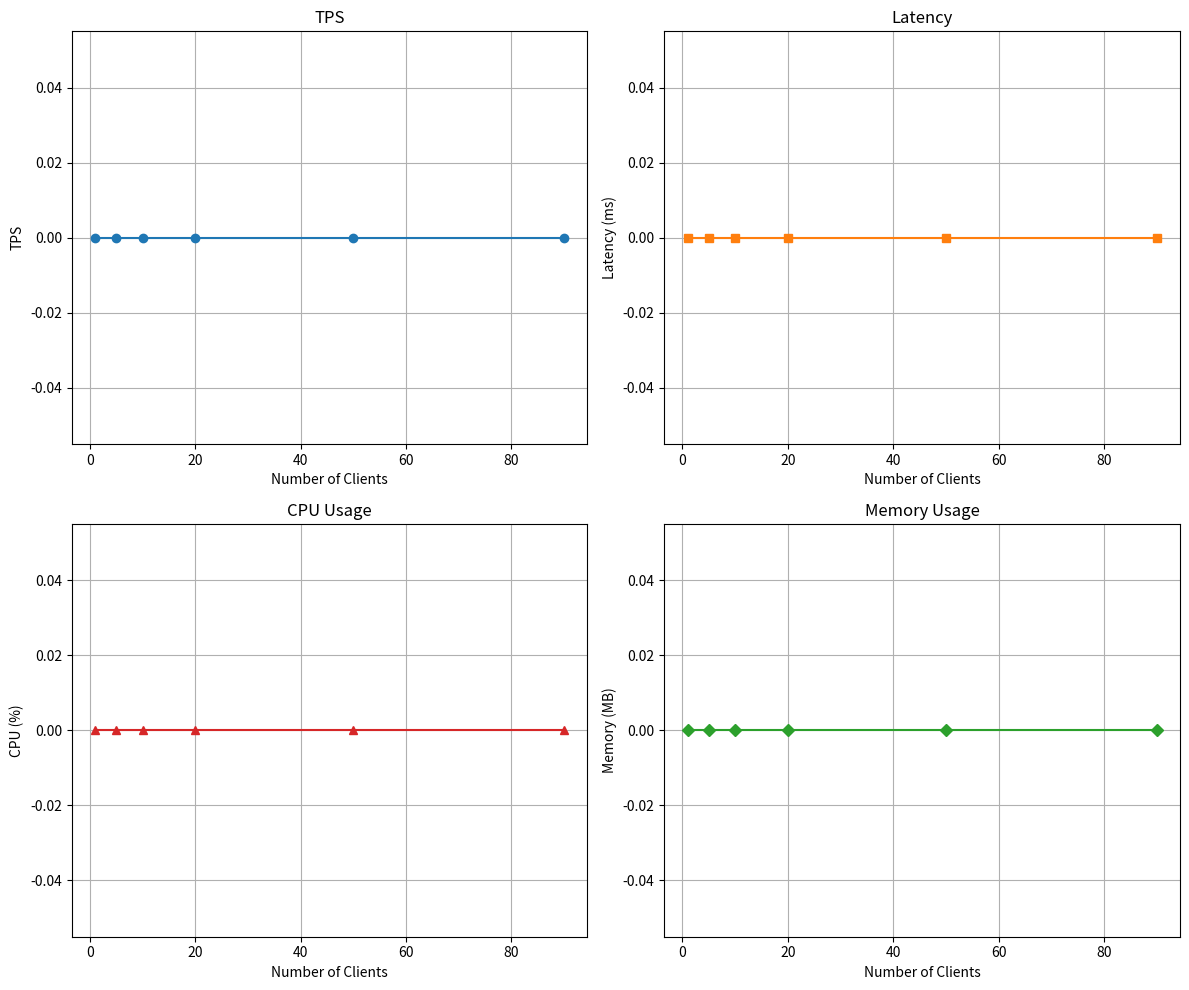

Recreate this plot in Python. (Note: this script raises an exception after producing the figure.)
import matplotlib.pyplot as plt

clients = [1, 5, 10, 20, 50, 90]
tps = [0, 0, 0, 0, 0, 0]
latency = [0, 0, 0., 0, 0, 0]
cpu = [0, 0, 0, 0, 0, 0]
memory = [0, 0, 0, 0, 0, 0]

fig, axs = plt.subplots(2, 2, figsize=(12, 10))

# TPS
axs[0, 0].plot(clients, tps, marker='o', label='TPS')
axs[0, 0].set_title('TPS')
axs[0, 0].set_xlabel('Number of Clients')
axs[0, 0].set_ylabel('TPS')
axs[0, 0].grid(True)

# Latency
axs[0, 1].plot(clients, latency, marker='s', color='tab:orange', label='Latency (ms)')
axs[0, 1].set_title('Latency')
axs[0, 1].set_xlabel('Number of Clients')
axs[0, 1].set_ylabel('Latency (ms)')
axs[0, 1].grid(True)

# CPU
axs[1, 0].plot(clients, cpu, marker='^', color='tab:red', label='CPU (%)')
axs[1, 0].set_title('CPU Usage')
axs[1, 0].set_xlabel('Number of Clients')
axs[1, 0].set_ylabel('CPU (%)')
axs[1, 0].grid(True)

# Memory
axs[1, 1].plot(clients, memory, marker='D', color='tab:green', label='Memory (MB)')
axs[1, 1].set_title('Memory Usage')
axs[1, 1].set_xlabel('Number of Clients')
axs[1, 1].set_ylabel('Memory (MB)')
axs[1, 1].grid(True)

plt.tight_layout()
plt.savefig("results/09_insert_customer.png")